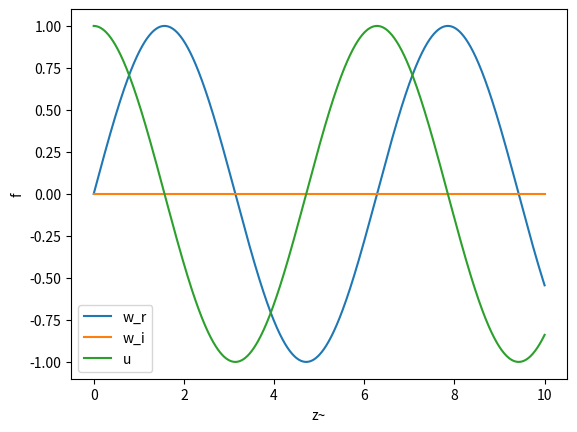

Recreate this plot in Python.
# import

import numpy as np
import matplotlib.pyplot as plt
import scipy.constants as const
from scipy.integrate import odeint


# const SI wenn nicht anders deklariert

c = 299792458 # m/s
pi = np.pi
h = 6.62607015e-34
hbar = h/(2*pi)
k_B = 1.380649e-23
G = 6.674e-11
yr_SI = 60*60*24*365.25
pc = 1.029e8*c


############################
my = 10e12 # Grössenordnung 1/Compton 
n =  1#1e38# Grössenordnung? extrem gross
H0 = 67.7 # H(a=1) unit: km/sMpc
H0_SI = H0*1e-3/pc
L_H = c/H0_SI #Hubble Länge


#print(pc)
print('H0 = %.4e s^-1' %H0_SI)
print('Hubble-Länge = %.4e' %L_H)

###############################
#R = L_H*(1+z)
b = H0_SI
k2 = c**2 * n*(n+2)/ b**2 -1
k = k2**0.5
print(k2, k)

def fkt(y, x):
    w, u = y
    R = L_H*(1+x)
    #z = 1+b*x
    z = my*R*c/b
    dwdz = u
    dudz = -1/z*u - (1+k**2/z**2)*w

    
    dydz = [dwdz, dudz]
    return dydz


#z_lst = np.linspace(0,1e61,10)
z_lst = np.linspace(0,10,1000) #nicht bei 0 beginnen --> division by zero
y0 = [0, 1] 

sol = odeint(fkt, y0, z_lst)
#print(sol)

plt.plot(z_lst, sol[:, 0], label = 'w_r') #subplts benutzen
plt.plot(z_lst, sol[:, 0].imag, label = 'w_i')
plt.plot(z_lst, sol[:, 1], label = 'u')
plt.legend()
plt.xlabel('z~')#bzw z-schlange
plt.ylabel('f')
plt.show()         

    
    
    
    
    
